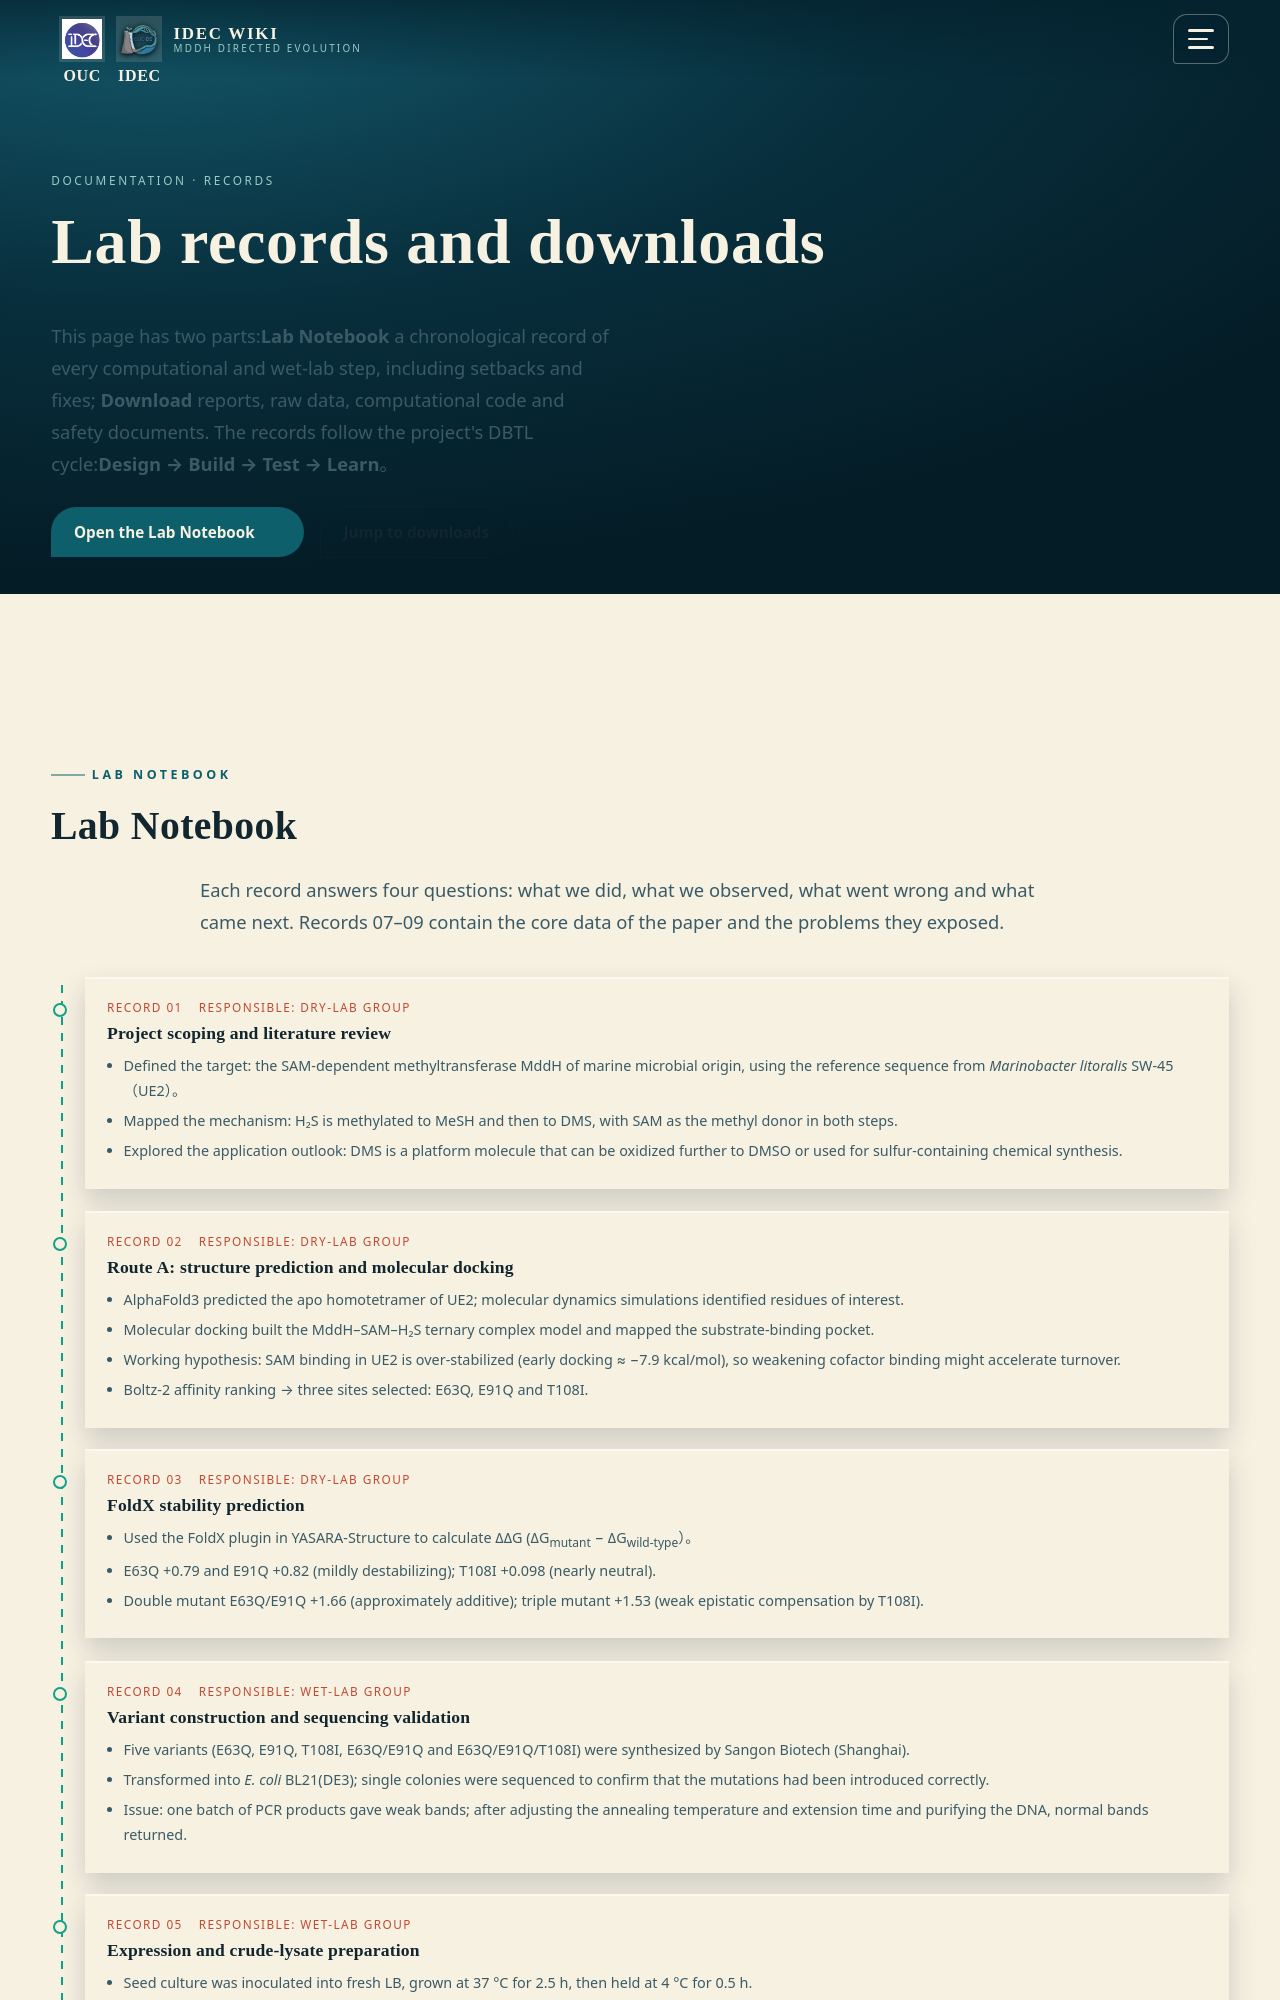

repository: idec-teams/2026_OUC-DE · page: documentation.html · generator: mkdocs

# Documentation · IDEC Wiki

============ 页头 ============

Documentation · records

# Lab records and downloads

This page has two parts:
**Lab Notebook**
a chronological record of every computational and wet-lab step, including setbacks and fixes;
**Download**
reports, raw data, computational code and safety documents. The records follow the project's DBTL cycle:
**Design → Build → Test → Learn**
。

Open the Lab Notebook
Jump to downloads
============ Lab Notebook ============
Lab Notebook

## Lab Notebook

Each record answers four questions: what we did, what we observed, what went wrong and what came next. Records 07–09 contain the core data of the paper and the problems they exposed.

Record 01
Responsible: Dry-Lab Group

### Project scoping and literature review

- Defined the target: the SAM-dependent methyltransferase MddH of marine microbial origin, using the reference sequence from *Marinobacter litoralis* SW-45（UE2）。
- Mapped the mechanism: H₂S is methylated to MeSH and then to DMS, with SAM as the methyl donor in both steps.
- Explored the application outlook: DMS is a platform molecule that can be oxidized further to DMSO or used for sulfur-containing chemical synthesis.

Record 02
Responsible: Dry-Lab Group

### Route A: structure prediction and molecular docking

- AlphaFold3 predicted the apo homotetramer of UE2; molecular dynamics simulations identified residues of interest.
- Molecular docking built the MddH–SAM–H₂S ternary complex model and mapped the substrate-binding pocket.
- Working hypothesis: SAM binding in UE2 is over-stabilized (early docking ≈ −7.9 kcal/mol), so weakening cofactor binding might accelerate turnover.
- Boltz-2 affinity ranking → three sites selected: E63Q, E91Q and T108I.

Record 03
Responsible: Dry-Lab Group

### FoldX stability prediction

- Used the FoldX plugin in YASARA-Structure to calculate ΔΔG (ΔG mutant − ΔG wild-type ）。
- E63Q +0.79 and E91Q +0.82 (mildly destabilizing); T108I +0.098 (nearly neutral).
- Double mutant E63Q/E91Q +1.66 (approximately additive); triple mutant +1.53 (weak epistatic compensation by T108I).

Record 04
Responsible: Wet-Lab Group

### Variant construction and sequencing validation

- Five variants (E63Q, E91Q, T108I, E63Q/E91Q and E63Q/E91Q/T108I) were synthesized by Sangon Biotech (Shanghai).
- Transformed into *E. coli* BL21(DE3); single colonies were sequenced to confirm that the mutations had been introduced correctly.
- Issue: one batch of PCR products gave weak bands; after adjusting the annealing temperature and extension time and purifying the DNA, normal bands returned.

Record 05
Responsible: Wet-Lab Group
